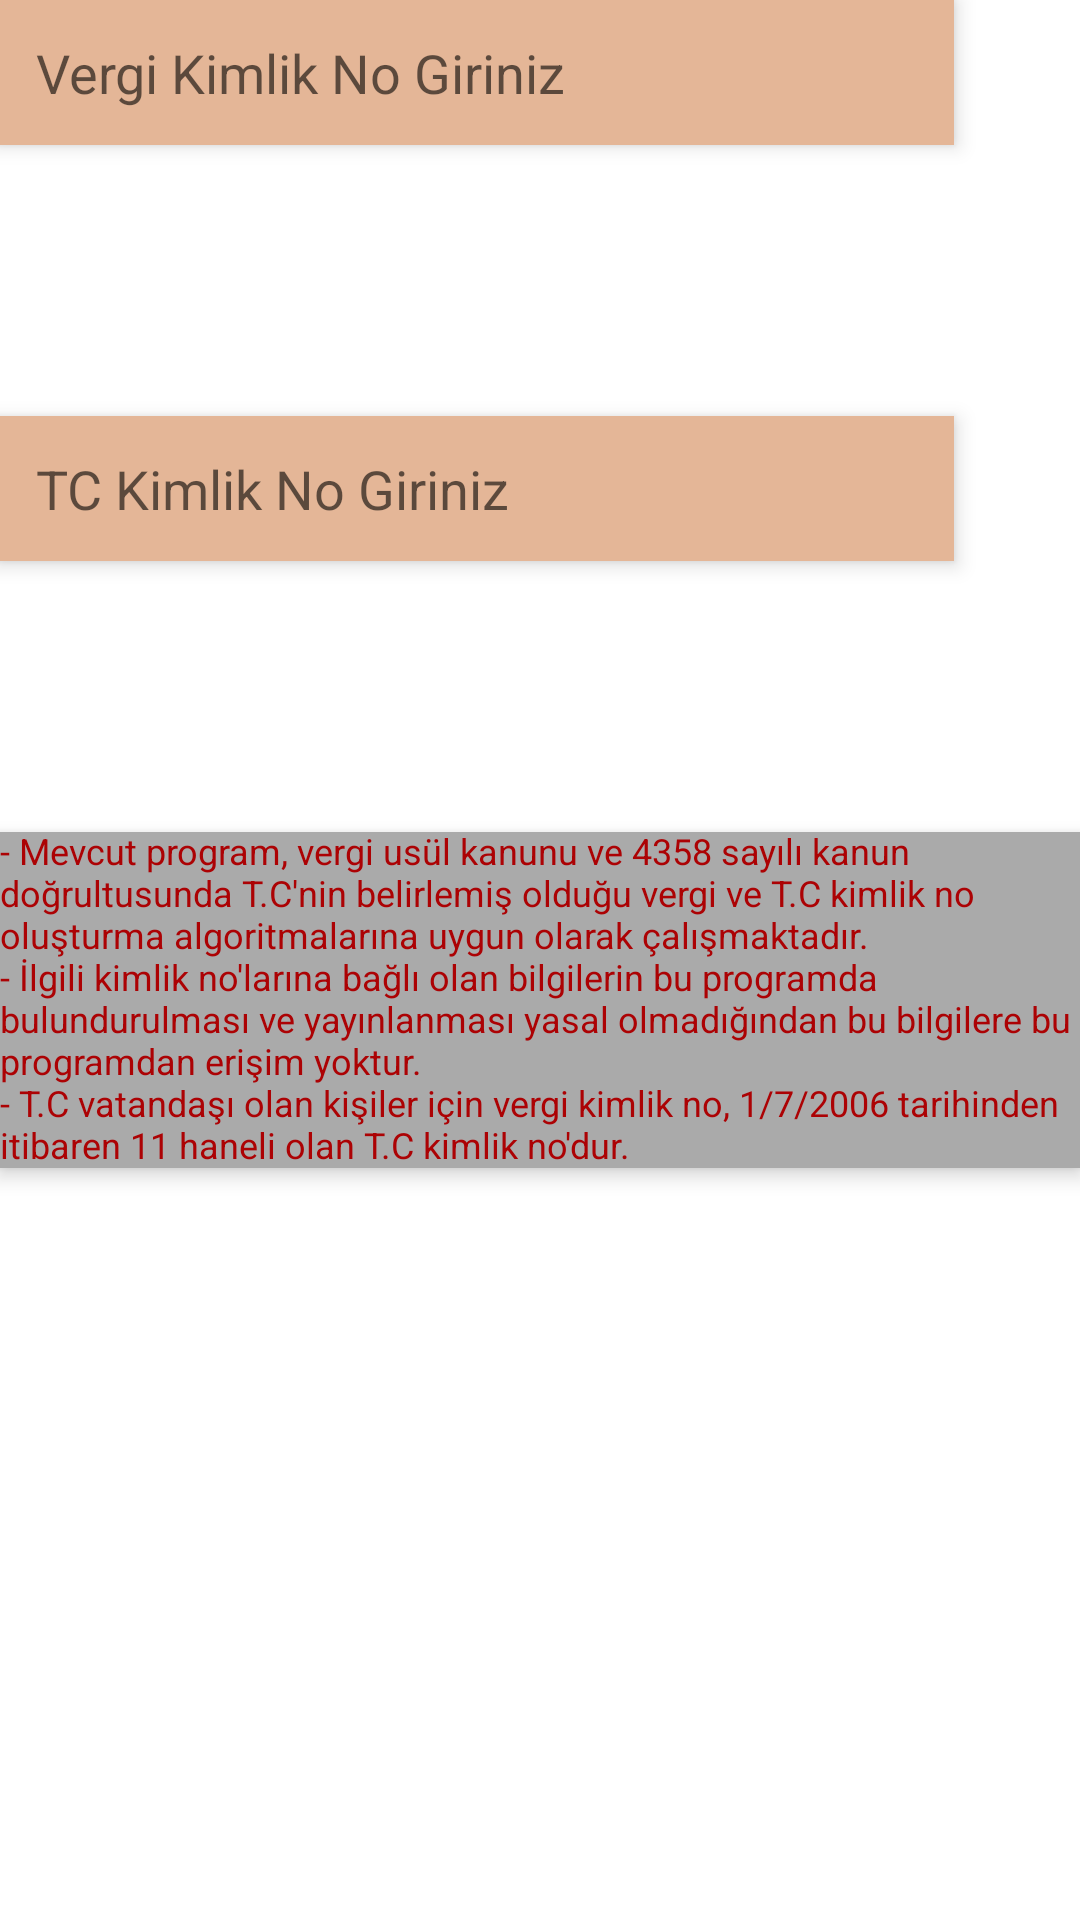

The Android layout XML behind this screen, and the referenced resources:
<!-- AndroidManifest.xml: application theme AppTheme -->
<!-- res/layout/activity_main.xml -->
<?xml version="1.0" encoding="utf-8"?>

<RelativeLayout xmlns:android="http://schemas.android.com/apk/res/android"
    xmlns:app="http://schemas.android.com/apk/res-auto"
    xmlns:tools="http://schemas.android.com/tools"
    android:layout_width="match_parent"
    android:layout_height="match_parent"
    android:layout_gravity="center_vertical|center_horizontal"
    android:background="@color/layoutBg"
    android:elevation="@dimen/elevation"
    tools:context=".MainActivity">

    <EditText
        android:id="@+id/VKNGirisEditText"
        android:layout_width="wrap_content"
        android:layout_height="wrap_content"
        android:layout_alignParentStart="true"
        android:layout_alignParentTop="true"
        android:layout_toLeftOf="@+id/VKNimageView"
        android:background="@color/editTextBackgroundColor"
        android:digits="0123456789"
        android:elevation="@dimen/elevation"
        android:ems="10"
        android:hint="@string/VKN_Gir"
        android:inputType="numberSigned"
        android:maxLength="10"
        android:padding="@dimen/editTextPadding" />

    <TextView
        android:id="@+id/VKNSonucTextView"
        android:layout_width="match_parent"
        android:layout_height="wrap_content"
        android:layout_below="@+id/VKNGirisEditText"
        android:layout_alignParentStart="true"
        android:layout_gravity="center_horizontal"
        android:fontFamily="sans-serif"
        android:gravity="center_vertical|center_horizontal"
        android:lines="3"
        android:padding="12dp"
        android:singleLine="false"
        android:textSize="@dimen/sonucTextSize" />

    <EditText
        android:id="@+id/TKNGirisEditText"
        android:layout_width="wrap_content"
        android:layout_height="wrap_content"
        android:layout_below="@+id/VKNSonucTextView"
        android:layout_alignParentStart="true"
        android:layout_toLeftOf="@+id/VKNimageView"
        android:background="@color/editTextBackgroundColor"
        android:digits="0123456789"
        android:elevation="@dimen/elevation"
        android:ems="10"
        android:hint="@string/TKN_Gir"
        android:inputType="numberSigned"
        android:maxLength="11"
        android:padding="@dimen/editTextPadding" />

    <TextView
        android:id="@+id/TKNSonucTextView"
        android:layout_width="match_parent"
        android:layout_height="wrap_content"
        android:layout_below="@+id/TKNGirisEditText"
        android:layout_alignParentStart="true"
        android:layout_gravity="center_horizontal"
        android:fontFamily="sans-serif"
        android:gravity="center_vertical|center_horizontal"
        android:lines="3"
        android:padding="12dp"
        android:textSize="@dimen/sonucTextSize" />

    <ImageView
        android:id="@+id/VKNimageView"
        android:layout_width="@dimen/image_width"
        android:layout_height="@dimen/image_width"
        android:layout_columnWeight="1"
        android:layout_alignParentTop="false"
        android:layout_alignParentEnd="true"
        android:layout_marginTop="0dp"
        app:srcCompat="@drawable/questionmark" />

    <ImageView
        android:id="@+id/TKNimageView"
        android:layout_width="@dimen/image_width"
        android:layout_height="@dimen/image_width"
        android:layout_columnWeight="0"
        android:layout_above="@+id/TKNSonucTextView"
        android:layout_gravity="start"
        android:layout_alignParentEnd="true"
        android:layout_marginBottom="0dp"
        app:srcCompat="@drawable/questionmark" />

    <TextView
        android:id="@+id/infoTextView"
        android:layout_width="wrap_content"
        android:layout_height="wrap_content"
        android:layout_below="@+id/TKNSonucTextView"
        android:layout_alignParentStart="false"
        android:layout_alignParentBottom="false"
        android:layout_gravity="fill_vertical|fill_horizontal"
        android:layout_marginStart="0dp"
        android:background="@android:color/darker_gray"
        android:elevation="@dimen/elevation"
        android:fontFamily="sans-serif"
        android:includeFontPadding="false"
        android:text="@string/info"
        android:textColor="@color/colorPrimary"
        android:textSize="@dimen/infoTextSize" />
</RelativeLayout>
<!-- resources referenced by this layout -->
<resources>
  <color name="colorPrimary">#ac0204</color>
  <color name="editTextBackgroundColor">#e4b697</color>
  <color name="layoutBg">#ffffff</color>
  <dimen name="editTextPadding">12sp</dimen>
  <dimen name="elevation">4dp</dimen>
  <dimen name="image_width">42dp</dimen>
  <dimen name="infoTextSize">12sp</dimen>
  <dimen name="sonucTextSize">18sp</dimen>
  <string name="TKN_Gir">TC Kimlik No Giriniz</string>
  <string name="VKN_Gir">Vergi Kimlik No Giriniz</string>
  <string name="info">- Mevcut program, vergi usül kanunu ve 4358 sayılı kanun doğrultusunda
          T.C\'nin belirlemiş olduğu vergi ve T.C kimlik no oluşturma
          algoritmalarına uygun olarak çalışmaktadır.\n- İlgili kimlik no\'larına
          bağlı olan bilgilerin bu programda bulundurulması ve yayınlanması yasal
          olmadığından bu bilgilere bu programdan erişim yoktur.\n- T.C vatandaşı
          olan kişiler için vergi kimlik no, 1/7/2006 tarihinden itibaren 11 haneli olan T.C kimlik no\'dur.</string>
  <style name="AppTheme" parent="Theme.AppCompat.Light.DarkActionBar">
          
          <item name="colorPrimary">@color/colorPrimary</item>
          <item name="colorPrimaryDark">@color/colorPrimaryDark</item>
          <item name="colorAccent">@color/colorAccent</item>
          <item name="android:windowBackground">@color/colorPrimary</item>
          <item name="android:statusBarColor">@color/statusBarColor</item>
      </style>
  <color name="colorPrimaryDark">#a8a9aa</color>
  <color name="colorAccent">#d81b60</color>
  <color name="statusBarColor">#FFCB0305</color>
</resources>
